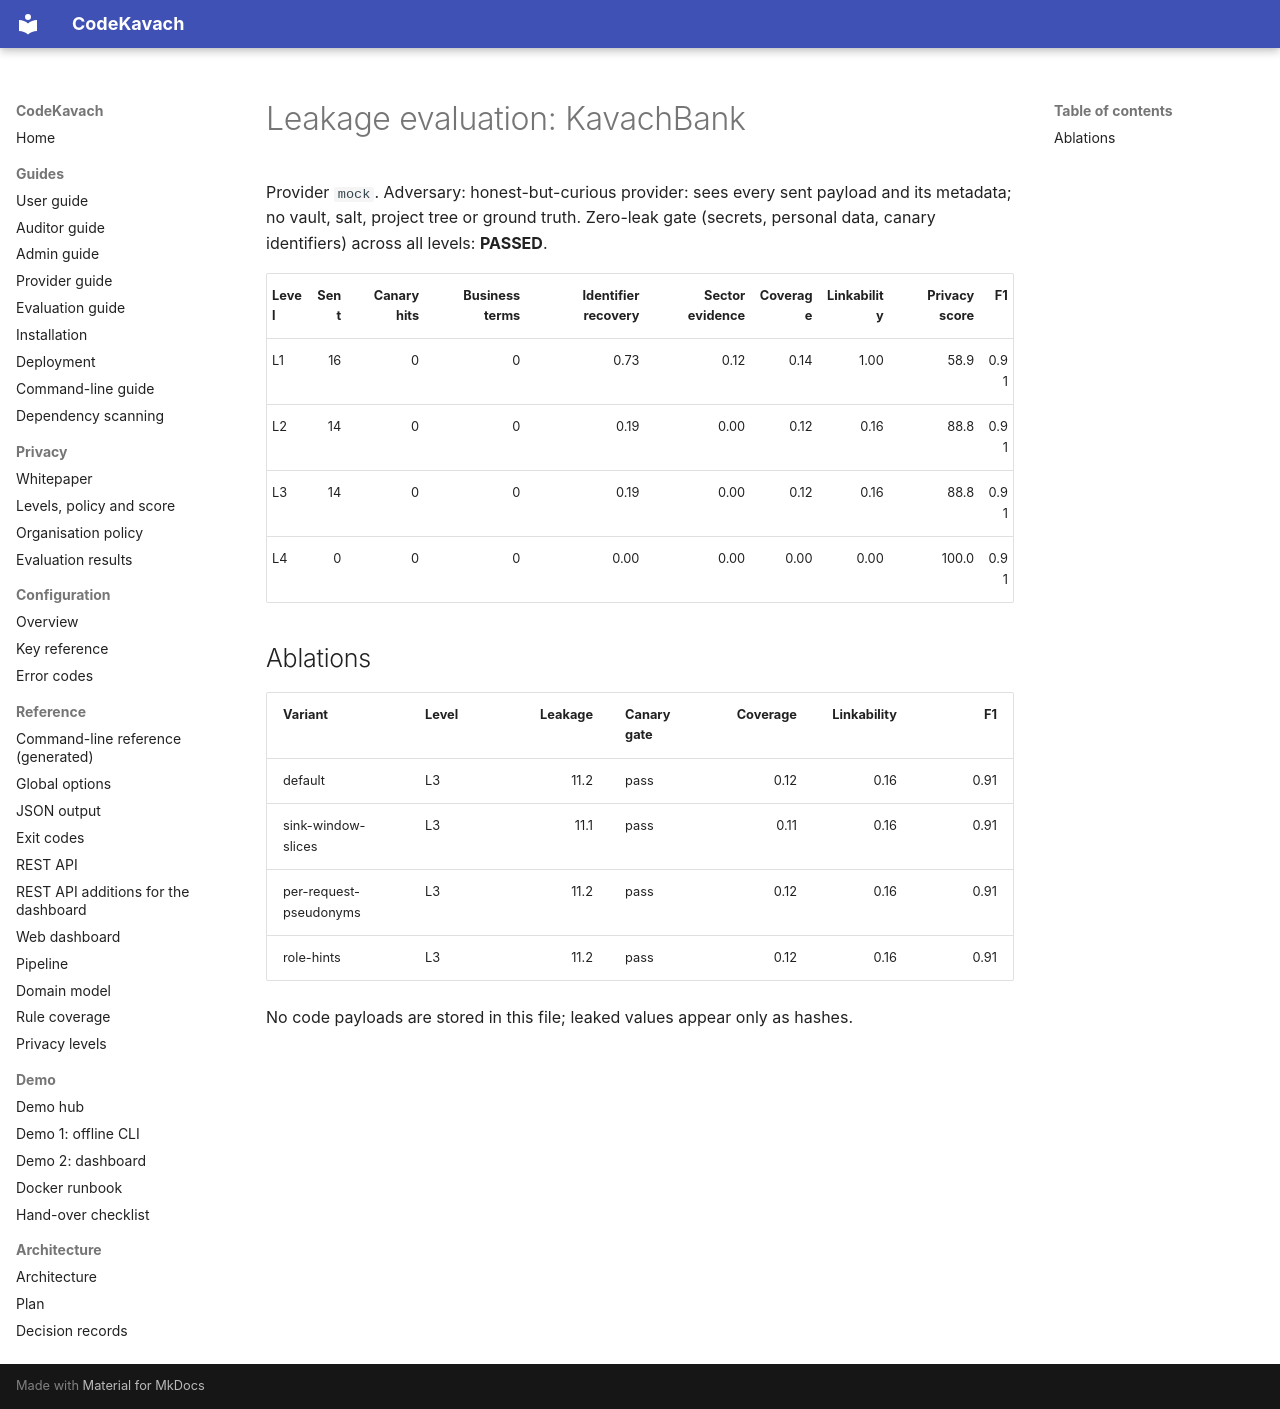

repository: jatinsingh1603/Source-Code-Review-Tool-TIET · page: research/results/kavachbank-mock/leakage/summary/index.html · generator: mkdocs

# Leakage evaluation: KavachBank

Provider `mock`. Adversary: honest-but-curious provider: sees every sent payload and its metadata; no vault, salt, project tree or ground truth.
Zero-leak gate (secrets, personal data, canary identifiers) across all levels: **PASSED**.

| Level | Sent | Canary hits | Business terms | Identifier recovery | Sector evidence | Coverage | Linkability | Privacy score | F1 |
| --- | ---: | ---: | ---: | ---: | ---: | ---: | ---: | ---: | ---: |
| L1 | 16 | 0 | 0 | 0.73 | 0.12 | 0.14 | 1.00 | 58.9 | 0.91 |
| L2 | 14 | 0 | 0 | 0.19 | 0.00 | 0.12 | 0.16 | 88.8 | 0.91 |
| L3 | 14 | 0 | 0 | 0.19 | 0.00 | 0.12 | 0.16 | 88.8 | 0.91 |
| L4 | 0 | 0 | 0 | 0.00 | 0.00 | 0.00 | 0.00 | 100.0 | 0.91 |

## Ablations

| Variant | Level | Leakage | Canary gate | Coverage | Linkability | F1 |
| --- | --- | ---: | --- | ---: | ---: | ---: |
| default | L3 | 11.2 | pass | 0.12 | 0.16 | 0.91 |
| sink-window-slices | L3 | 11.1 | pass | 0.11 | 0.16 | 0.91 |
| per-request-pseudonyms | L3 | 11.2 | pass | 0.12 | 0.16 | 0.91 |
| role-hints | L3 | 11.2 | pass | 0.12 | 0.16 | 0.91 |

No code payloads are stored in this file; leaked values appear only as hashes.
